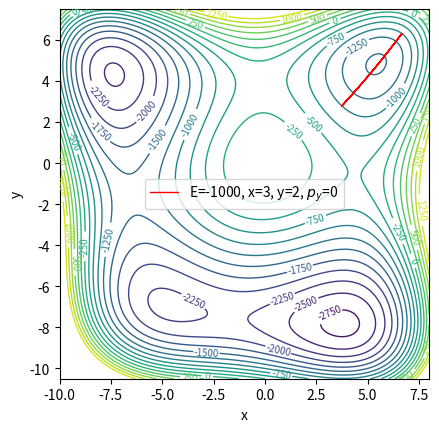

Source code (Python):
import numpy as np
import matplotlib.pyplot as plt
from scipy.integrate import solve_ivp
from scipy.optimize import fsolve

plt.rcParams["contour.linewidth"] = (1)
fig = plt.figure()
ax = fig.add_subplot()
ax.set_aspect('equal', adjustable='box')

#=================================================================================================




# x^2, x^3, x^4, x^5, x^6
xco = [-60,3,1,0,0]
# y^2, y^3, y^4, y^5, y^6
yco = [-60,5,1,0,0]
# xy, x^2y, xy^2, x^2y^2, x^3y, xy^3, x^3y^2, x^2y^3, x^3y^3
xyco = [0,-4,-2,0,0,0,0,0,0]

# xmax, xmin, ymax, ymin, zlim
limits = -10,8,-10.5,7.5,1500


# initial guess for turning point and period of periodic orbit
approx_xyp = [3.6, 2.8, 0.5]

# decide which energy level you want
E = -1000

levels = 20

#==========# setting up ODE for trajectories #============================================================================

# defining V(x,y) function
def V(x,y):

    xterms = xco[0]*x**2 + xco[1]*x**3 + xco[2]*x**4 + xco[3]*x**5 + xco[4]*x**6
    yterms = yco[0]*y**2 + yco[1]*y**3 + yco[2]*y**4 + yco[3]*y**5 + yco[4]*y**6
    xyterms = xyco[0]*x*y + xyco[1]*(x**2)*y + xyco[2]*x*y**2 + xyco[3]*(x**2)*y**2 + xyco[4]*(x**3)*y + xyco[5]*x*y**3 + xyco[6]*(x**3)*y**2 + xyco[7]*(x**2)*y**3 + xyco[8]*(x**3)*y**3

    return (xterms + yterms + xyterms)

# setting up differential equations
def vdp_derivatives(t,a):

    [x,y,px,py] = a

    dvdx = -np.dot(xco, [2*x, 3*x**2, 4*x**3, 5*x**4, 6*x**5])-np.dot(xyco,[y, 2*x*y, y**2, 2*x*y**2, 3*(x**2)*y, y**3, 3*(x**2)*y**2, 2*x*y**3, 3*(x**2)*y**3])
    dvdy = -np.dot(yco, [2*y, 3*y**2, 4*y**3, 5*y**4, 6*y**5] )-np.dot(xyco, [x, x**2, 2*x*y, 2*(x**2)*y, x**3, 2*x*y**2, 2*(x**3)*y, 3*(x**2)*y**2, 3*(x**3)*y**2])

    return [px, py, dvdx, dvdy]

#==========# solving for periodic orbits #=======================================================================================

# function that used to find periodic orbits
def func(approx_xyp):
    x,y,p = approx_xyp # can ony have one input so we put all vars into one

    t = np.linspace(0,p,1000)
    soly = solve_ivp(fun = vdp_derivatives, t_span = [t[0], t[-1]], y0=[x,y,0,0], t_eval = t)
    
    coords = soly.y[:2]
    momentum = soly.y[2:]

    energy = V(coords[0,-1],coords[1,-1])

    # outputs the last value for momentum and energy (E-V(x,y)) looking for all to be 0
    return [momentum[0,-1], momentum[1,-1], E-energy]

x_P,y_P,period = fsolve(func,approx_xyp) # coords for a periodic orbit 

#=================================================================================================

t = np.linspace(0,period*2,1000)

soly = solve_ivp(fun = vdp_derivatives, t_span = [t[0], t[-1]], y0=[x_P,y_P,0,0], t_eval = t)
coords = soly.y[:2]
momentum = soly.y[2:]

#=================================================================================================

def contours(limits):
    xmax, xmin, ymax, ymin, zlim = limits
    # defining and plotting contours
    x1 = np.linspace(xmin,xmax,1000)
    y1 = np.linspace(ymin,ymax,1000)

    X, Y = np.meshgrid(x1, y1)
    Z = V(X, Y)

    # limit height of conotour lines
    if zlim != "none":
        for i in range(len(Z)):
            for j in range(len(Z[0])):
                    if Z[i,j]>zlim:
                        Z[i,j] = zlim

    cs = plt.contour(X, Y, Z, levels)
    plt.clabel(cs, cs.levels[:], inline=True, fontsize=7)

    return

contours(limits)


plt.xlabel('x')
plt.ylabel('y')
plt.plot(coords[0],coords[1], 'r-', linewidth = 1, alpha = 1, label = r'E=%i, x=%i, y=%i, $p_{y}$=%i' %(E, x_P, y_P, 0)) # updates automatically
plt.legend(loc = 'best')


plt.show()

